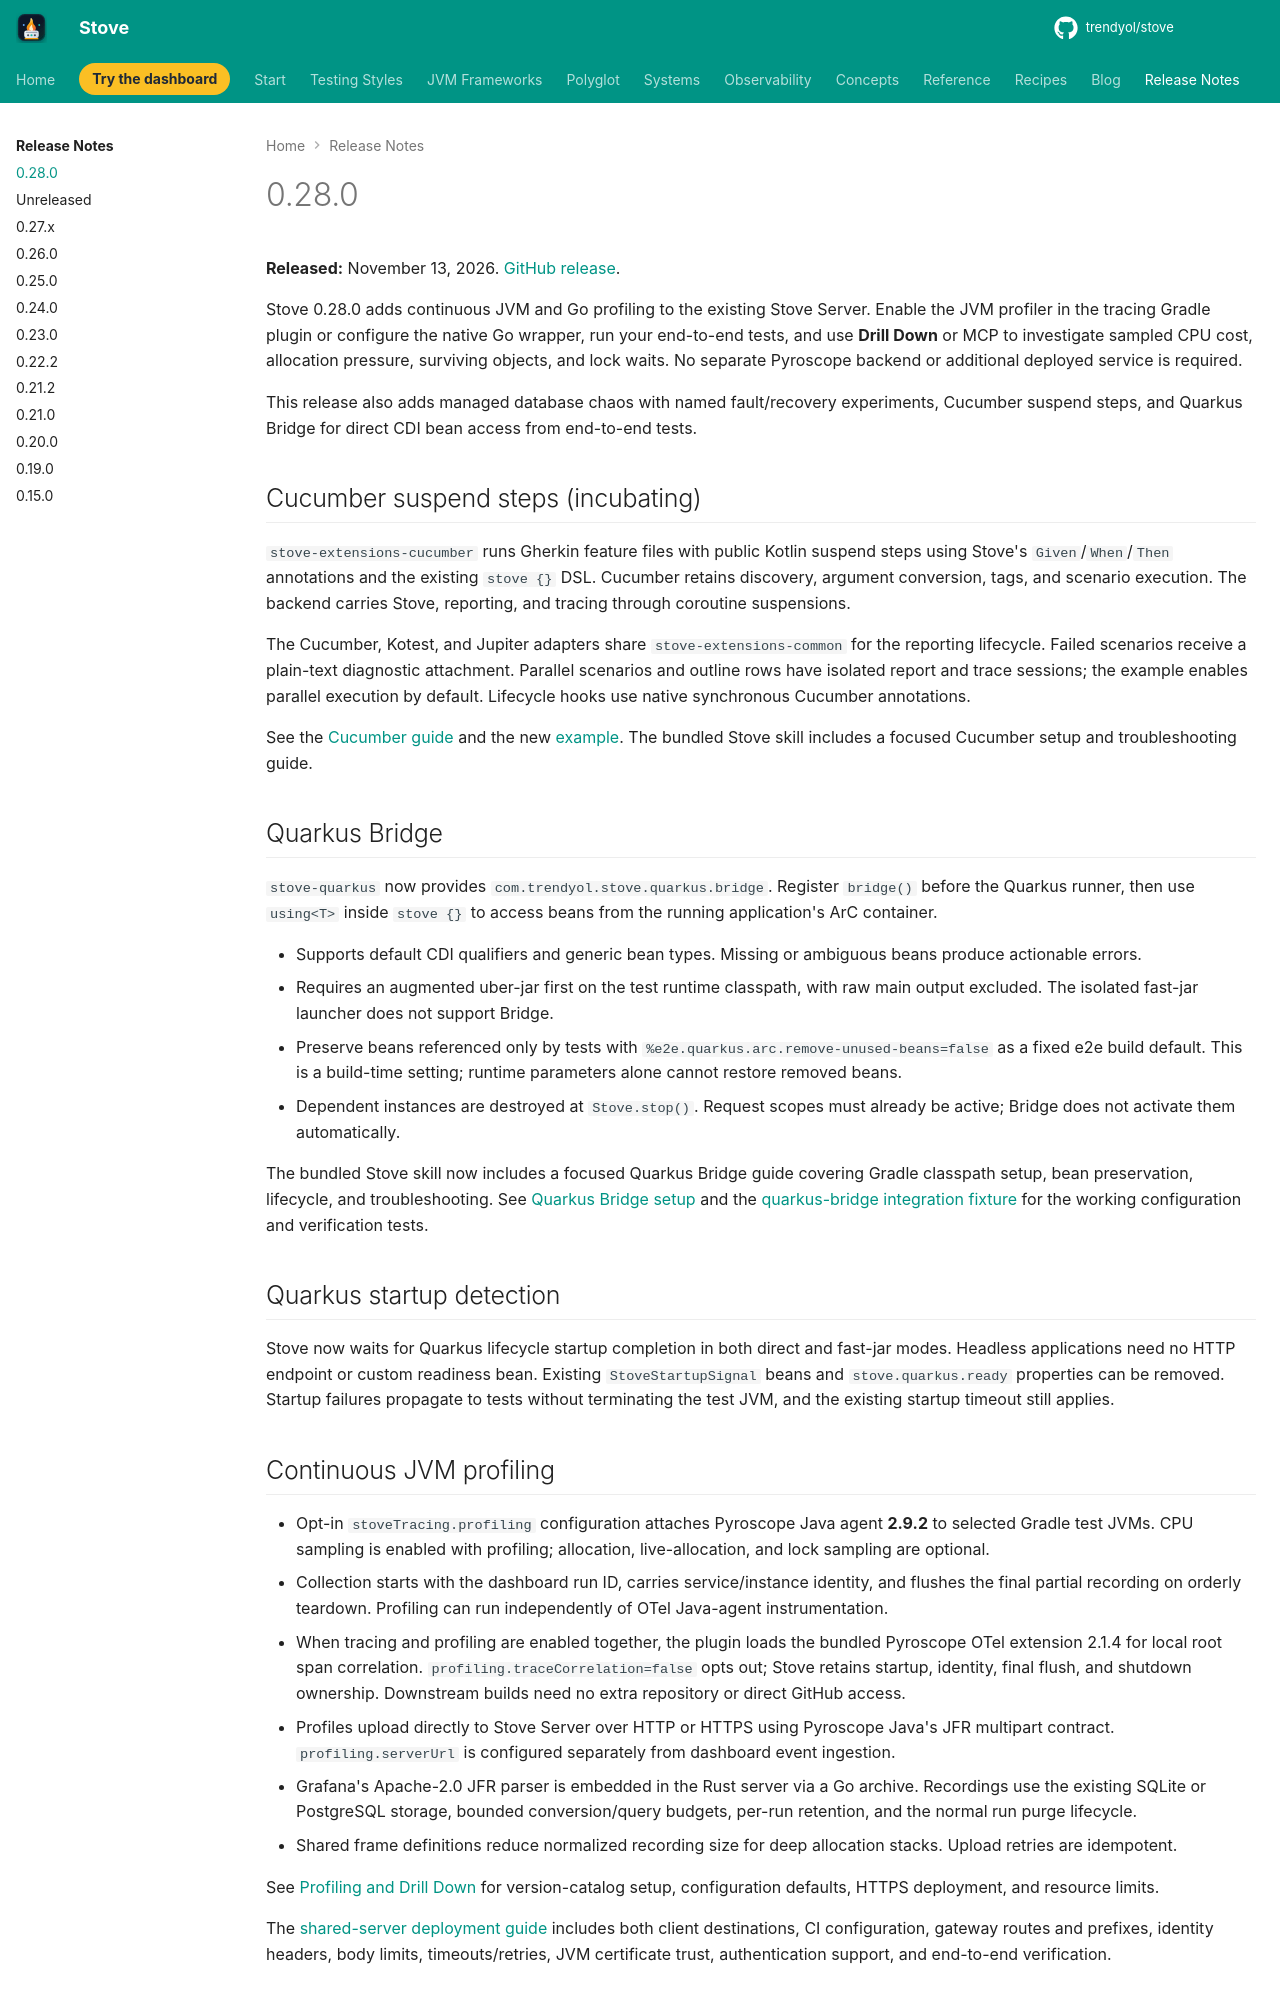

repository: Trendyol/stove · page: release-notes/0.28.0/index.html · generator: mkdocs

# 0.28.0

**Released:** November 13, 2026. [GitHub release](https://github.com/Trendyol/stove/releases/tag/v0.28.0).

Stove 0.28.0 adds continuous JVM and Go profiling to the existing Stove Server. Enable the JVM profiler in the tracing Gradle plugin or configure the native Go wrapper, run your end-to-end tests, and use **Drill Down** or MCP to investigate sampled CPU cost, allocation pressure, surviving objects, and lock waits. No separate Pyroscope backend or additional deployed service is required.

This release also adds managed database chaos with named fault/recovery experiments, Cucumber suspend steps, and Quarkus Bridge for direct CDI bean access from end-to-end tests.

## Cucumber suspend steps (incubating)

`stove-extensions-cucumber` runs Gherkin feature files with public Kotlin suspend
steps using Stove's `Given`/`When`/`Then` annotations and the existing `stove {}` DSL.
Cucumber retains discovery, argument conversion, tags, and scenario execution.
The backend carries Stove, reporting, and tracing through coroutine suspensions.

The Cucumber, Kotest, and Jupiter adapters share `stove-extensions-common` for the
reporting lifecycle. Failed scenarios receive a plain-text diagnostic attachment.
Parallel scenarios and outline rows have isolated report and trace sessions; the
example enables parallel execution by default. Lifecycle hooks use native
synchronous Cucumber annotations.

See the [Cucumber guide](../testing-styles/cucumber.md) and the new
[example](https://github.com/Trendyol/stove/tree/main/examples/cucumber-example).
The bundled Stove skill includes a focused Cucumber setup and troubleshooting guide.

## Quarkus Bridge

`stove-quarkus` now provides `com.trendyol.stove.quarkus.bridge`. Register `bridge()` before the Quarkus runner, then use `using<T>` inside `stove {}` to access beans from the running application's ArC container.

- Supports default CDI qualifiers and generic bean types. Missing or ambiguous beans produce actionable errors.
- Requires an augmented uber-jar first on the test runtime classpath, with raw main output excluded. The isolated fast-jar launcher does not support Bridge.
- Preserve beans referenced only by tests with `%e2e.quarkus.arc.remove-unused-beans=false` as a fixed e2e build default. This is a build-time setting; runtime parameters alone cannot restore removed beans.
- Dependent instances are destroyed at `Stove.stop()`. Request scopes must already be active; Bridge does not activate them automatically.

The bundled Stove skill now includes a focused Quarkus Bridge guide covering Gradle classpath setup, bean preservation, lifecycle, and troubleshooting. See [Quarkus Bridge setup](../frameworks/quarkus.md#bridge) and the [quarkus-bridge integration fixture](https://github.com/Trendyol/stove/tree/main/starters/quarkus/tests/quarkus-bridge) for the working configuration and verification tests.

## Quarkus startup detection

Stove now waits for Quarkus lifecycle startup completion in both direct and fast-jar modes. Headless applications need no HTTP endpoint or custom readiness bean. Existing `StoveStartupSignal` beans and `stove.quarkus.ready` properties can be removed. Startup failures propagate to tests without terminating the test JVM, and the existing startup timeout still applies.
